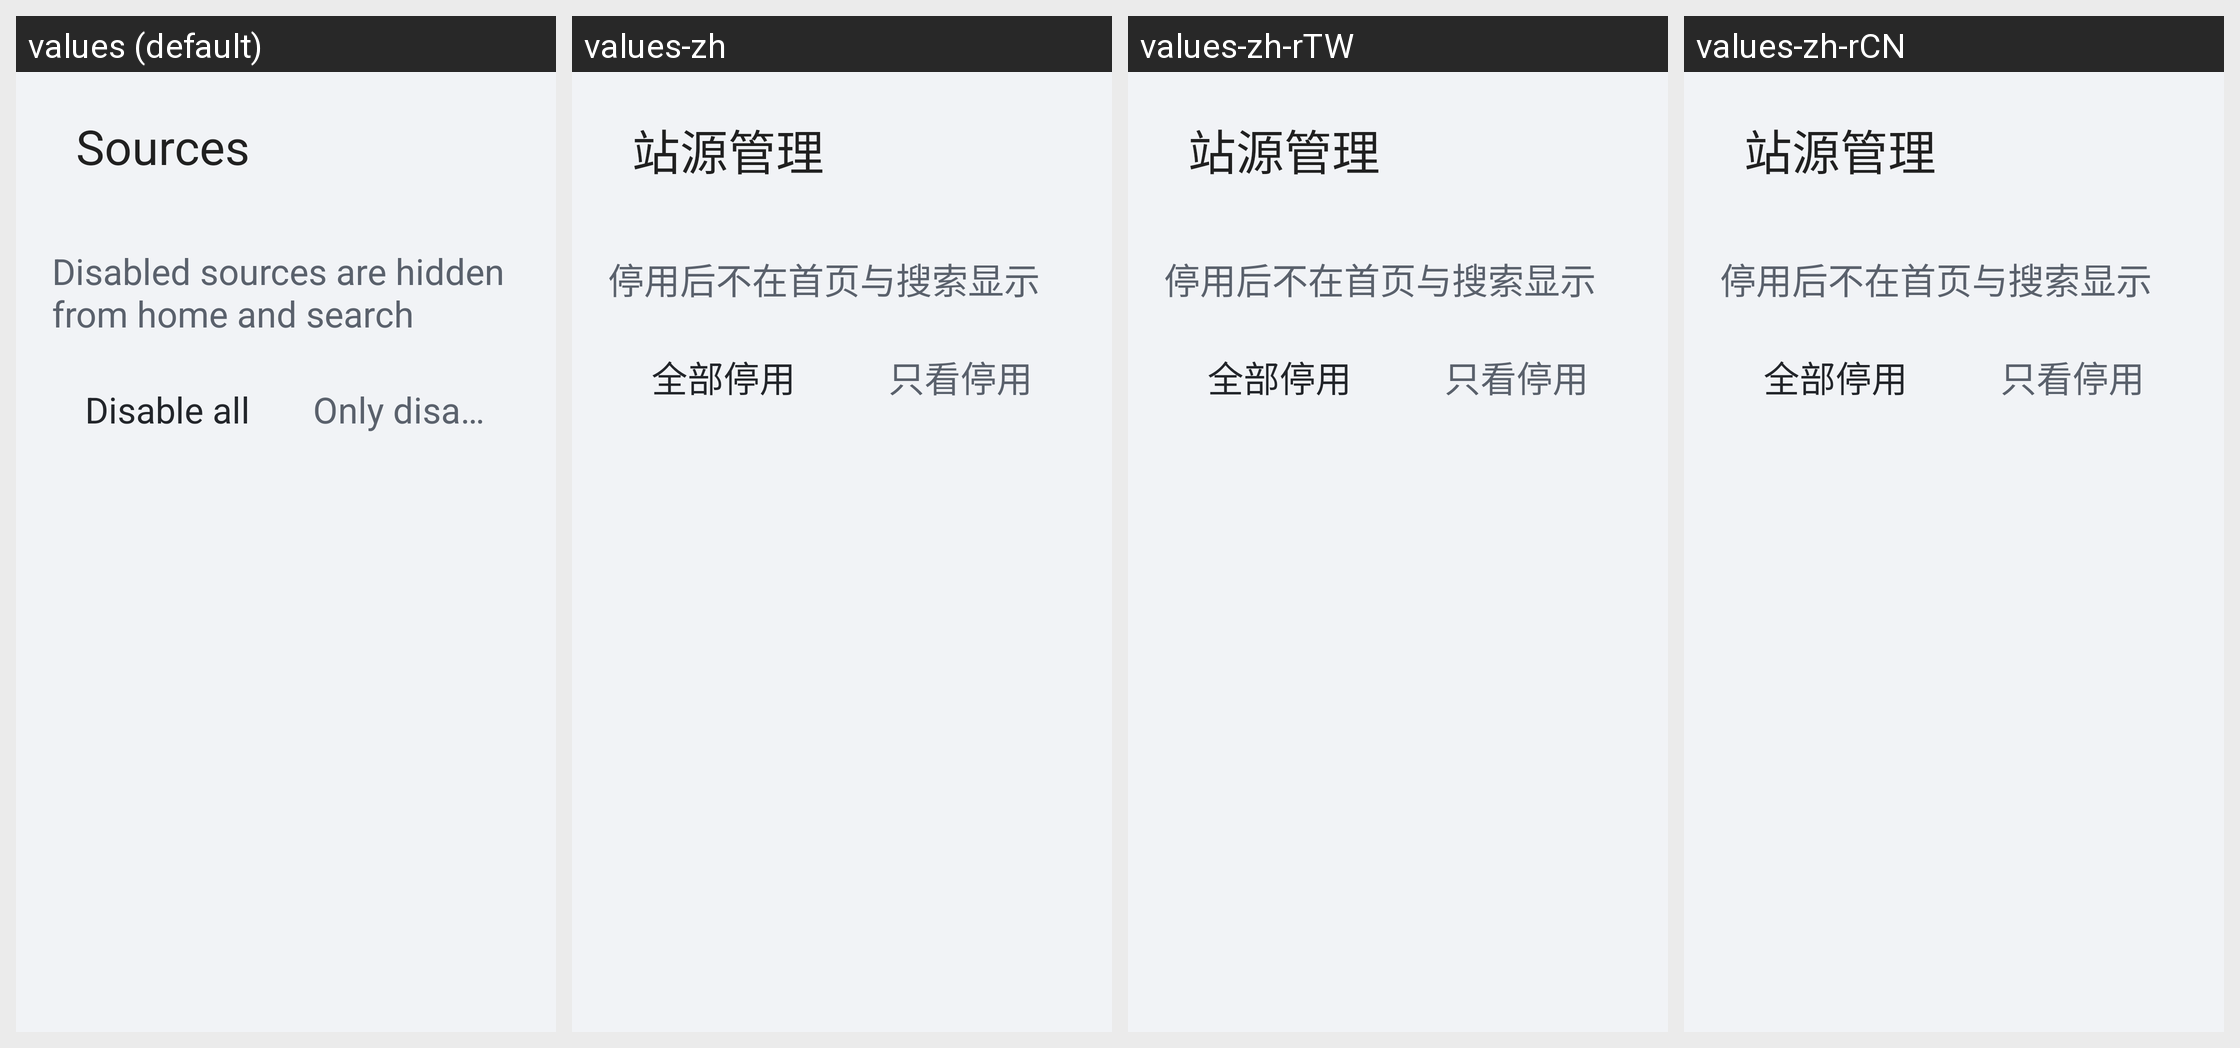

For this localized Android screen grid, give each drawn string resource with its value in every locale shown.
Android screen res/layout/activity_site_manage.xml rendered under 4 locales, left to right: values (default), values-zh, values-zh-rTW, values-zh-rCN. Device: Nexus 5 (rendered at 1080×1920; each locale shown at half size, 540×960, under a caption strip naming it); theme Theme.MaterialComponents.DayNight.NoActionBar.
Strings drawn on this screen, with the default value and each locale's value (text and hints the layout hard-codes, and strings that could not be matched under every locale, appear in the picture but are not listed):

site_manage_title
  values: Sources
  values-zh: 站源管理
  values-zh-rTW: 站源管理
  values-zh-rCN: 站源管理

site_manage_all_off
  values: Disable all
  values-zh: 全部停用
  values-zh-rTW: 全部停用
  values-zh-rCN: 全部停用

site_manage_filter
  values: Only disabled
  values-zh: 只看停用
  values-zh-rTW: 只看停用
  values-zh-rCN: 只看停用
